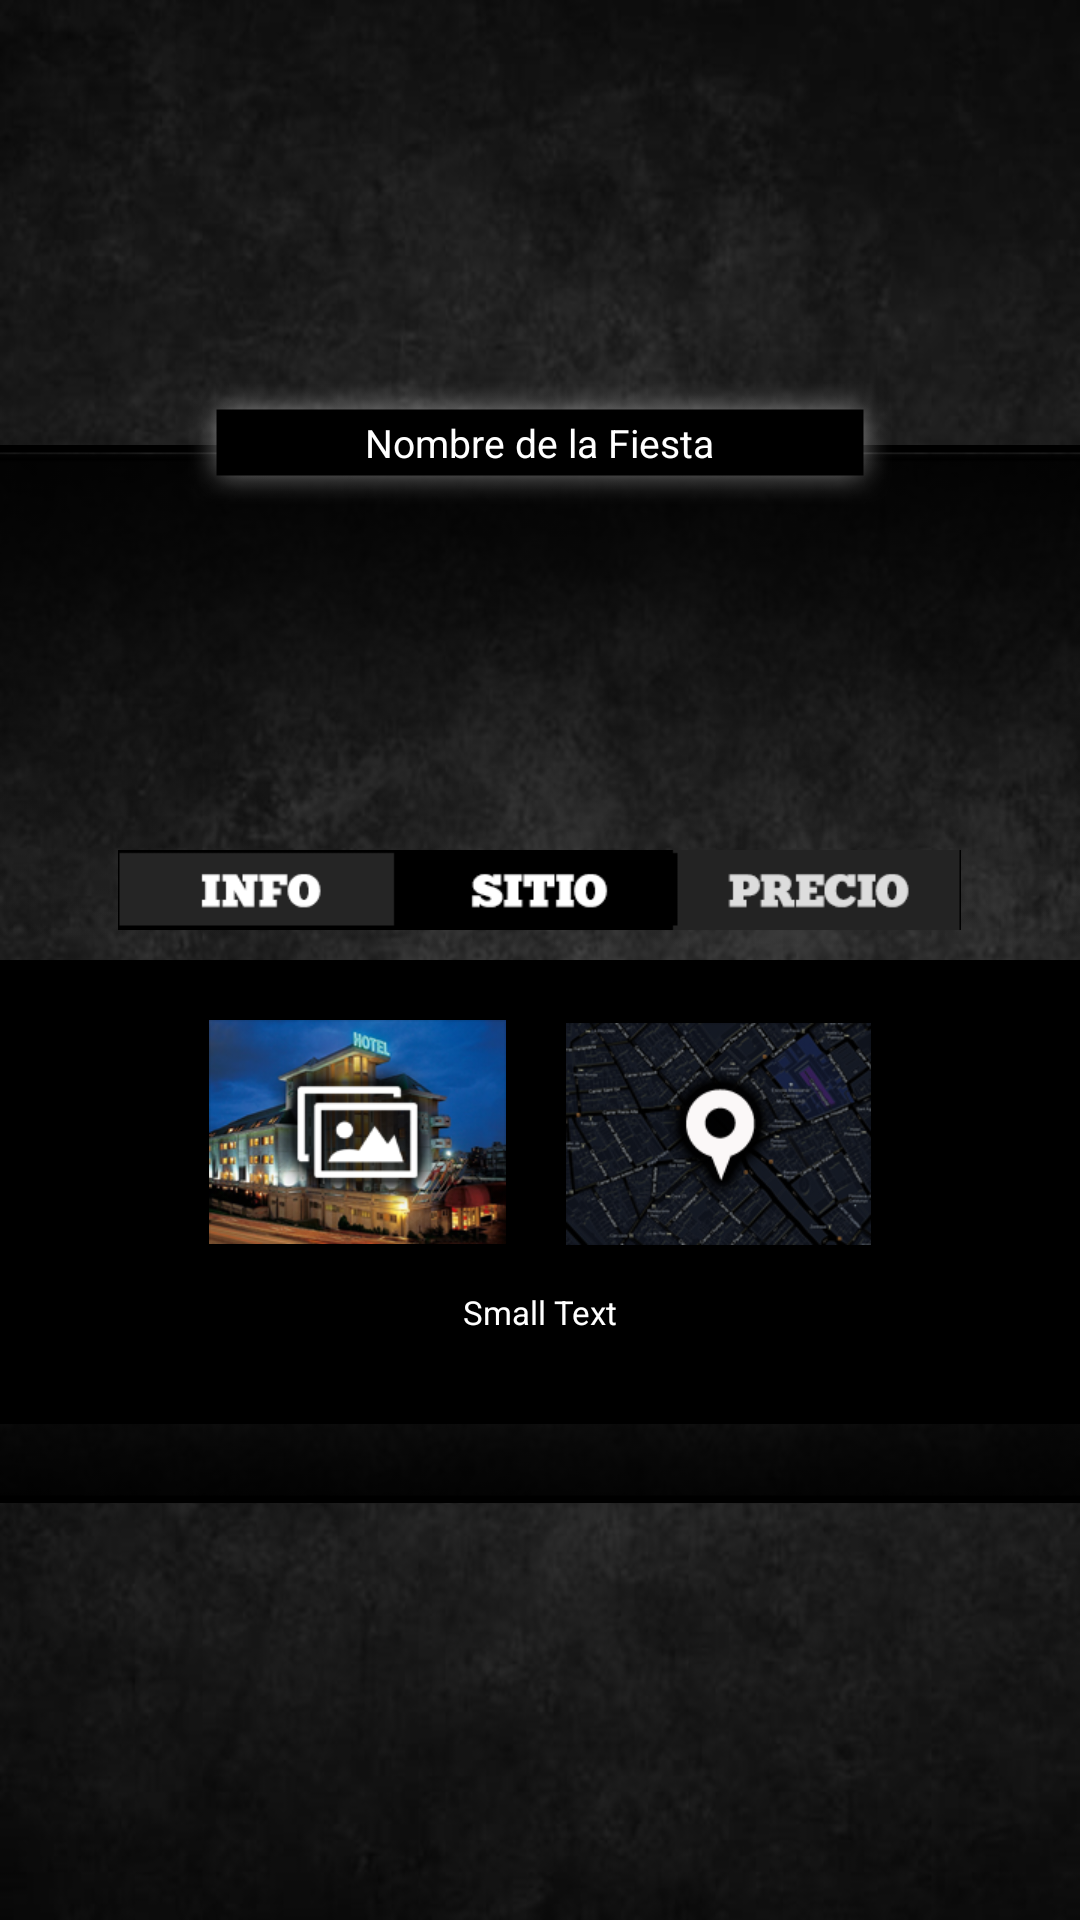

Reconstruct the res/layout file that produces this screen, plus the resources it refers to.
<!-- AndroidManifest.xml: application theme android:Theme.Black.NoTitleBar.Fullscreen -->
<!-- res/layout/activity_events_sitio.xml -->
<?xml version="1.0" encoding="utf-8"?>
<RelativeLayout xmlns:android="http://schemas.android.com/apk/res/android"
                android:layout_width="match_parent"
                android:layout_height="match_parent"
                android:background="@drawable/bkg"
                android:focusableInTouchMode="false">
    <RelativeLayout
            android:layout_width="fill_parent"
            android:layout_height="wrap_content"
            android:layout_centerVertical="true"
            android:layout_centerHorizontal="true"
            android:id="@+id/relativeLayoutGeneral">

        <RelativeLayout
                android:layout_width="fill_parent"
                android:layout_height="wrap_content"
                android:layout_centerVertical="true"
                android:layout_centerHorizontal="true"
                android:layout_below="@+id/imageView"
                android:background="@drawable/black_box_background"
                android:id="@+id/relativeLayoutBackGround"
                android:layout_marginTop="-20dp">


            <RelativeLayout
                    android:layout_width="wrap_content"
                    android:layout_height="wrap_content"
                    android:id="@+id/relativeLayoutContent"
                    android:layout_centerHorizontal="true"
                    android:layout_marginTop="25dp">

                <ImageView
                        android:layout_width="fill_parent"
                        android:layout_height="100dp"
                        android:layout_centerHorizontal="true"
                        android:id="@+id/textViewImageEvent"
                        android:layout_below="@+id/textViewPartyName"
                        android:contentDescription="potadaEvent"/>

                <RelativeLayout
                        android:layout_width="wrap_content"
                        android:layout_height="wrap_content"
                        android:id="@+id/relativeLayoutMenu"
                        android:layout_centerHorizontal="true"
                        android:layout_below="@+id/textViewImageEvent"
                        android:layout_marginTop="10dp">
                    <LinearLayout
                            android:layout_width="wrap_content"
                            android:layout_height="wrap_content">
                        <Button
                                android:layout_width="92dp"
                                android:layout_height="25dp"
                                android:id="@+id/buttonInfo"
                                android:layout_alignParentLeft="true"
                                android:background="@android:color/transparent"/>
                        <Button
                                android:layout_width="92dp"
                                android:layout_height="25dp"
                                android:id="@+id/buttonSitio"
                                android:layout_centerVertical="true"
                                android:layout_alignParentLeft="true"
                                android:background="@android:color/transparent"/>
                        <Button
                                android:layout_width="92dp"
                                android:layout_height="25dp"
                                android:id="@+id/buttonPrecio"
                                android:layout_centerVertical="true"
                                android:layout_alignParentLeft="true"
                                android:background="@android:color/transparent"/>
                    </LinearLayout>

                    <ImageView
                            android:layout_width="wrap_content"
                            android:layout_height="wrap_content"
                            android:layout_centerHorizontal="true"
                            android:src="@drawable/menu_sitio"
                            android:id="@+id/imageViewMenu"
                            android:contentDescription="menu"/>
                </RelativeLayout>

                <RelativeLayout
                        android:layout_width="fill_parent"
                        android:layout_height="wrap_content"
                        android:id="@+id/relativeLayoutContentMenu"
                        android:layout_centerHorizontal="true"
                        android:layout_below="@+id/relativeLayoutMenu"
                        android:background="@android:color/black"
                        android:layout_marginTop="10dp"
                        android:minHeight="140dp">
                    <LinearLayout
                            android:layout_width="wrap_content"
                            android:layout_height="wrap_content"
                            android:layout_centerHorizontal="true"
                            android:id="@+id/linearLayoutButtons">


                    <ImageButton
                            style="?android:attr/buttonStyleSmall"
                            android:layout_width="wrap_content"
                            android:layout_height="wrap_content"
                            android:scaleType="fitCenter"
                            android:id="@+id/buttonPictures"
                            android:background="@drawable/pictures"
                            android:layout_below="@+id/relativeLayoutBackGround"
                            android:layout_centerHorizontal="true"
                            android:layout_marginTop="20dp"
                            android:contentDescription="buttonSitio"/>
                        <ImageButton
                                style="?android:attr/buttonStyleSmall"
                                android:layout_width="wrap_content"
                                android:layout_height="wrap_content"
                                android:scaleType="fitCenter"
                                android:id="@+id/buttonMap"
                                android:background="@drawable/map"
                                android:layout_below="@+id/relativeLayoutBackGround"
                                android:layout_centerHorizontal="true"
                                android:layout_marginTop="21dp"
                                android:layout_marginLeft="20dp"
                                android:contentDescription="buttonSitio"/>

                    </LinearLayout>
                    <RelativeLayout
                            android:layout_width="fill_parent"
                            android:layout_height="wrap_content"
                            android:id="@+id/relativeLayoutContentText"
                            android:layout_centerHorizontal="true"
                            android:layout_below="@+id/linearLayoutButtons"
                            android:background="@android:color/black"
                            android:layout_marginTop="5dp"
                            android:layout_marginBottom="15dp">
                        <TextView
                                android:layout_width="fill_parent"
                                android:layout_marginLeft="20dp"
                                android:layout_marginRight="20dp"
                                android:padding="5dp"
                                android:paddingTop="0dp"
                                android:paddingBottom="10dp"
                                android:background="@android:color/black"
                                android:textColor="@android:color/white"
                                android:layout_height="wrap_content"
                                android:textAppearance="?android:attr/textAppearanceSmall"
                                android:maxLines="4"
                                android:textSize="11dp"
                                android:text="Small Text"
                                android:id="@+id/textViewPlaceInfo"
                                android:gravity="center_horizontal"
                                android:layout_centerHorizontal="true"
                                android:layout_marginTop="5dp"
                                android:layout_marginBottom="10dp"
                                android:scrollbars="vertical"
                                android:editable="false"/>
                        </RelativeLayout>

                </RelativeLayout>

            </RelativeLayout>



        </RelativeLayout>

        <RelativeLayout
                android:layout_width="wrap_content"
                android:layout_height="wrap_content"
                android:id="@+id/imageView"
                android:background="@drawable/box_titol_event"
                android:layout_centerHorizontal="true"
                android:contentDescription="@string/logo">
            <TextView
                    android:layout_width="wrap_content"
                    android:layout_height="wrap_content"
                    android:text="Nombre de la Fiesta"
                    android:id="@+id/textViewTituloEvent"
                    android:layout_centerHorizontal="true"
                    android:layout_centerVertical="true"
                    android:textColor="#ffffff"
                    android:textSize="13dp"
                    android:textIsSelectable="false"/>
        </RelativeLayout>
        <ImageButton
                style="?android:attr/buttonStyleSmall"
                android:layout_width="wrap_content"
                android:layout_height="wrap_content"
                android:scaleType="fitCenter"
                android:id="@+id/buttonReservar"
                android:background="@drawable/button_reservar"
                android:layout_below="@+id/relativeLayoutBackGround"
                android:visibility="invisible"
                android:layout_centerHorizontal="true"
                android:contentDescription="buttonReservar"
                android:layout_marginTop="-15dp"/>
    </RelativeLayout>



</RelativeLayout>
<!-- resources referenced by this layout -->
<resources>
  <!-- drawable bkg: jpg bitmap (drawable-hdpi, 30434 bytes) -->
  <!-- drawable black_box_background: png bitmap (drawable-hdpi, 3165 bytes) -->
  <!-- drawable box_titol_event: png bitmap (drawable-hdpi, 2147 bytes) -->
  <!-- drawable button_reservar: png bitmap (drawable-hdpi, 10876 bytes) -->
  <!-- drawable map: png bitmap (drawable-hdpi, 36438 bytes) -->
  <!-- drawable menu_sitio: png bitmap (drawable-hdpi, 6246 bytes) -->
  <!-- drawable pictures: png bitmap (drawable-hdpi, 38636 bytes) -->
  <string name="logo">Logo</string>
</resources>
